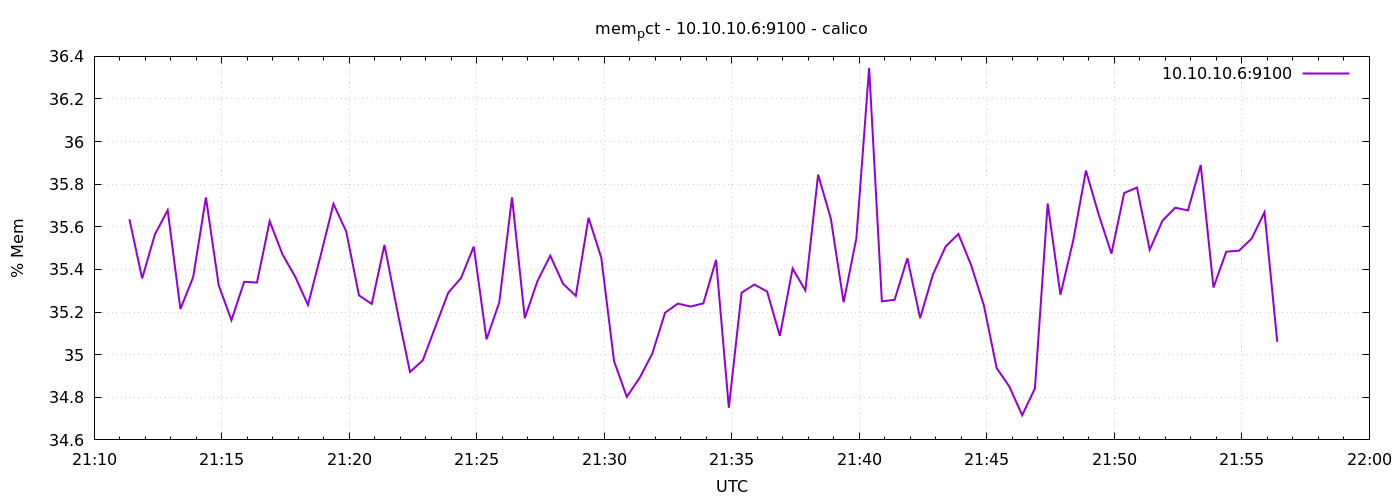

Values plotted in this chart, from the file beside it:
1776892283	35.635589204933694
1776892313	35.36
1776892343	35.56
1776892373	35.68
1776892403	35.21
1776892433	35.36
1776892463	35.74
1776892493	35.33
1776892523	35.16
1776892553	35.34
1776892583	35.34
1776892613	35.63
1776892643	35.47
1776892673	35.37
1776892703	35.23
1776892733	35.47
1776892763	35.71
1776892793	35.58
1776892823	35.28
1776892853	35.24
1776892883	35.52
1776892913	35.21
1776892943	34.92
1776892973	34.97
1776893003	35.13
1776893033	35.29
1776893063	35.36
1776893093	35.51
1776893123	35.07
1776893153	35.25
1776893183	35.74
1776893213	35.17
1776893243	35.35
1776893273	35.46
1776893303	35.33
1776893333	35.28
1776893363	35.64
1776893393	35.45
1776893423	34.97
1776893453	34.8
1776893483	34.89
1776893513	35.01
1776893543	35.2
1776893573	35.24
1776893603	35.23
1776893633	35.24
1776893663	35.44
1776893693	34.75
1776893723	35.29
1776893753	35.33
1776893783	35.3
1776893813	35.09
1776893843	35.4
1776893873	35.3
1776893903	35.84
1776893933	35.64
1776893963	35.25
1776893993	35.55
1776894023	36.35
1776894053	35.25
1776894083	35.26
... 30 more rows
